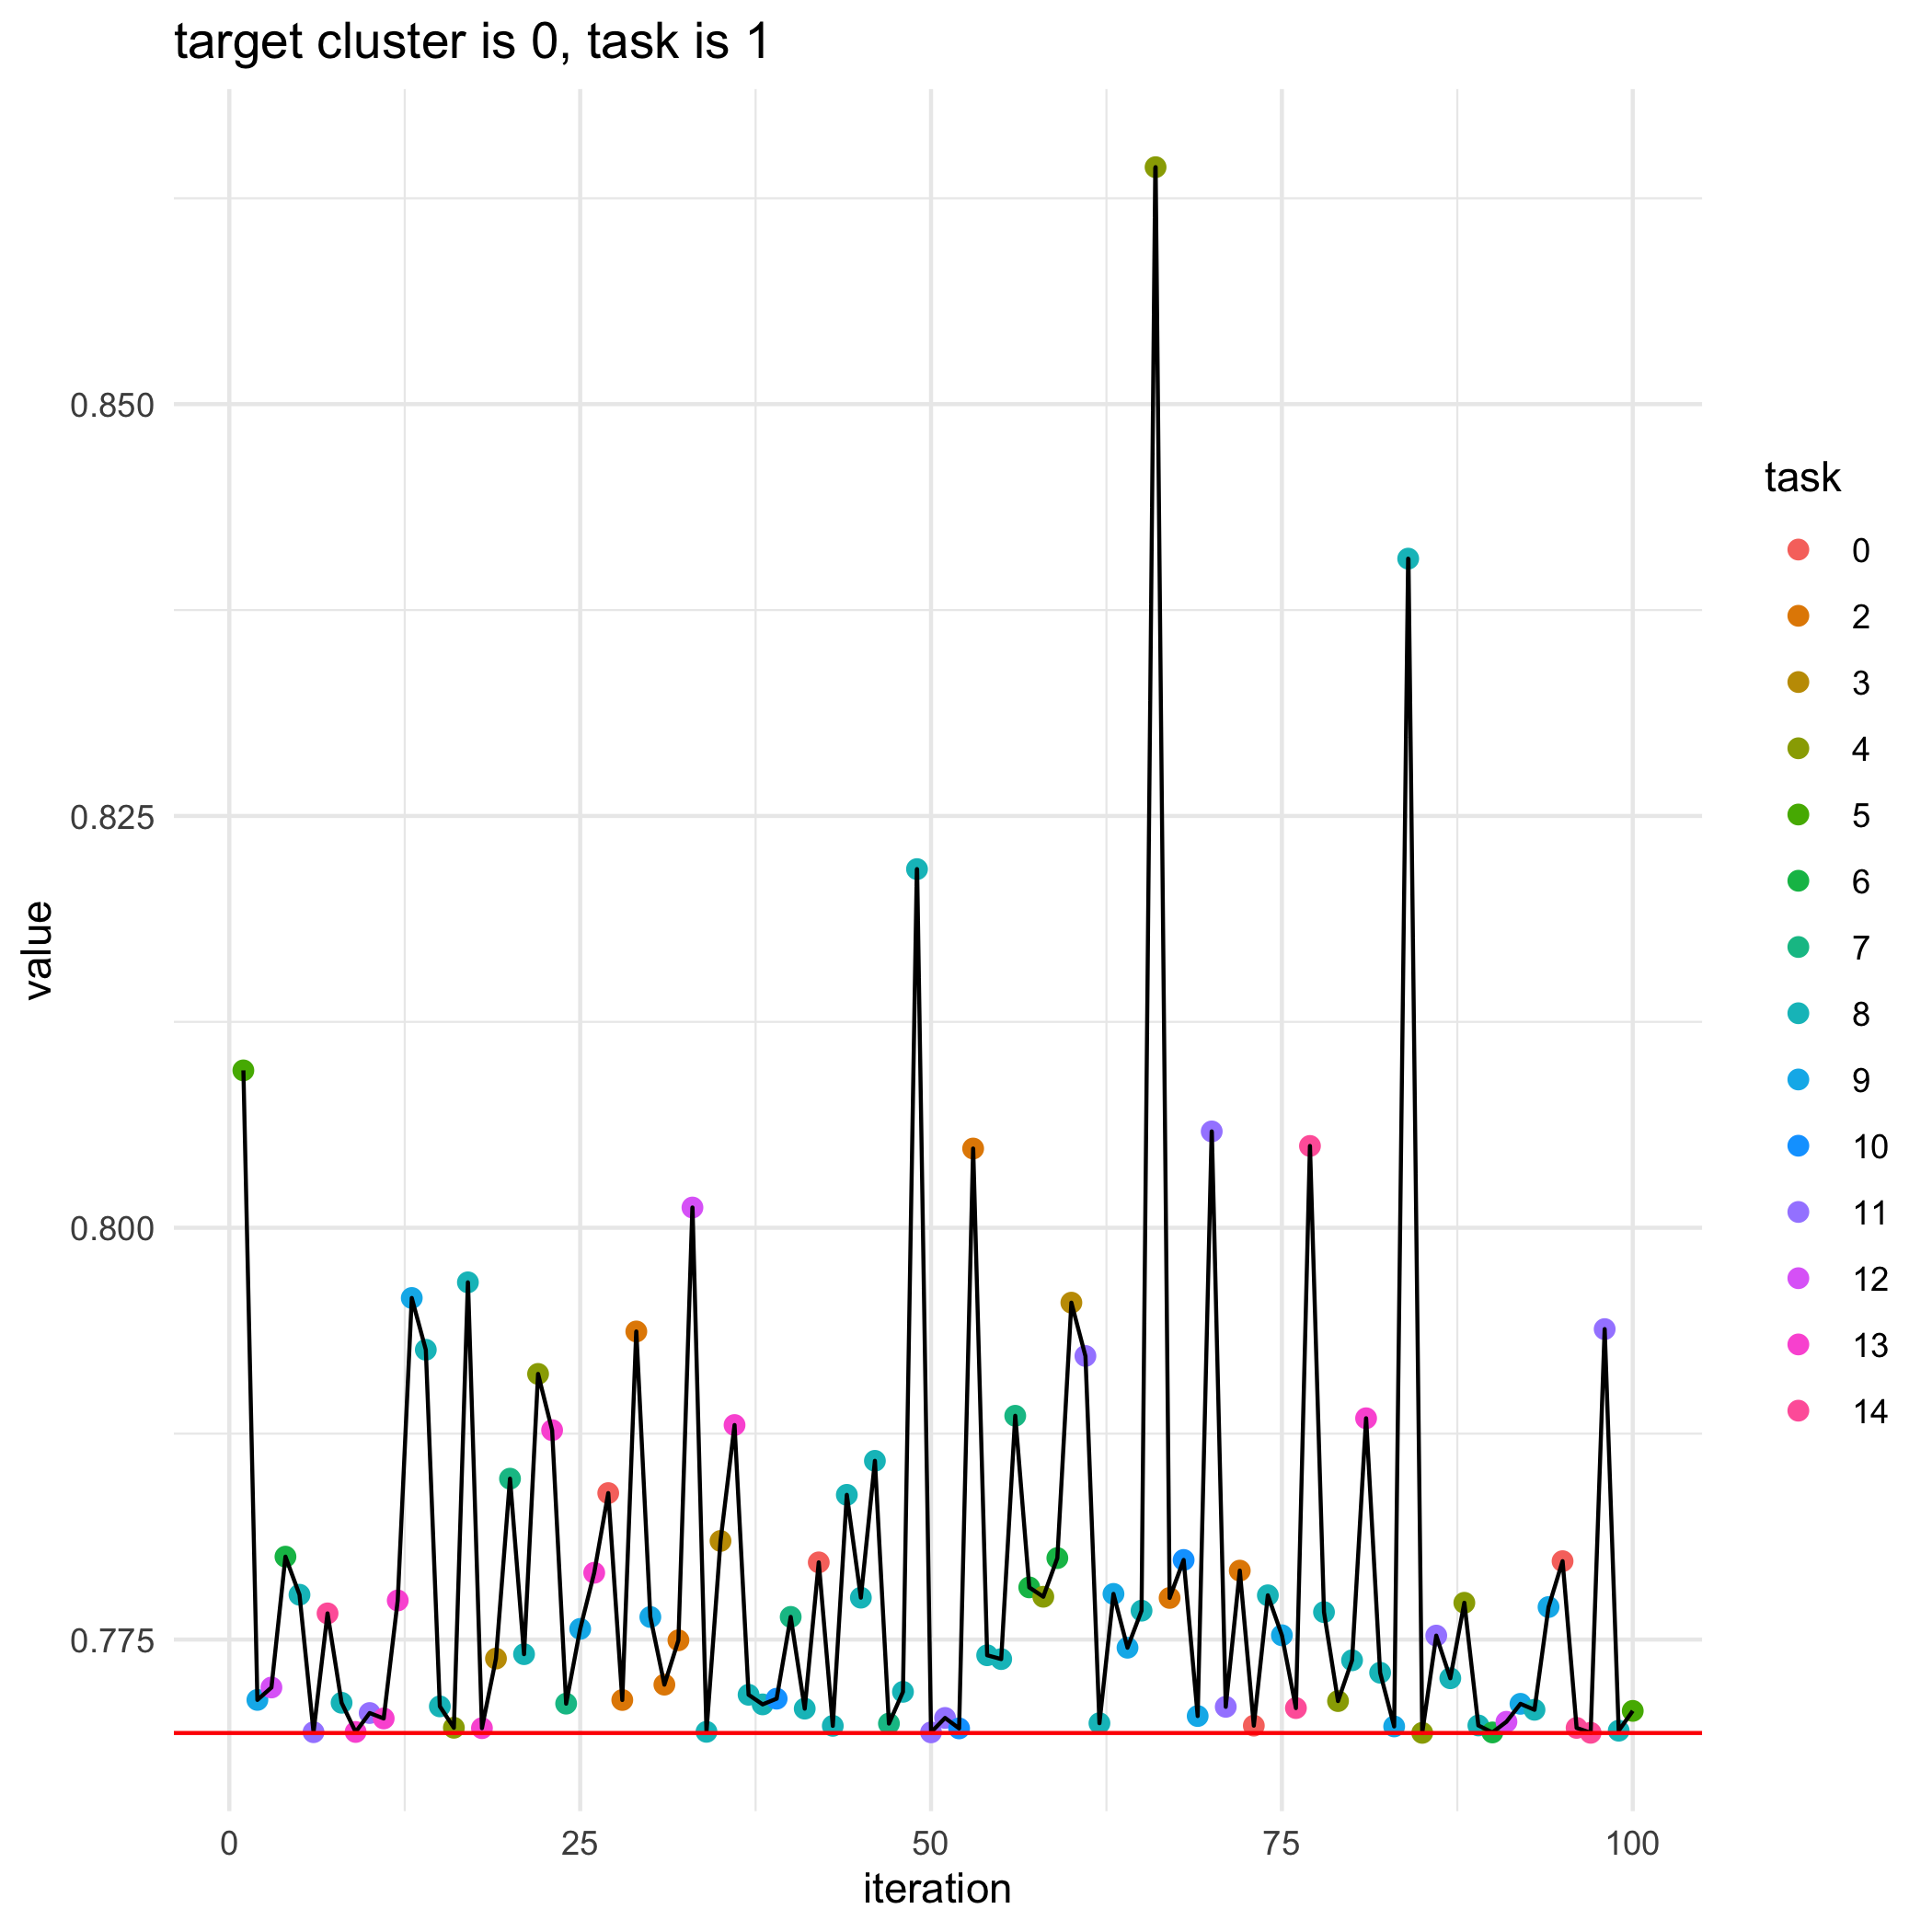

The data file committed next to this chart (first rows):
, losses, bandit_selects
0, 0.7693, 
1, 0.8096, 5.0
2, 0.7713, 9.0
3, 0.7721, 12.0
4, 0.78, 6.0
5, 0.7777, 8.0
6, 0.7694, 11.0
7, 0.7766, 14.0
8, 0.7712, 8.0
9, 0.7694, 13.0
10, 0.7705, 11.0
11, 0.7702, 13.0
12, 0.7774, 13.0
13, 0.7957, 9.0
14, 0.7926, 8.0
15, 0.7709, 8.0
16, 0.7696, 4.0
17, 0.7967, 8.0
18, 0.7696, 13.0
19, 0.7738, 3.0
20, 0.7848, 7.0
21, 0.7741, 8.0
22, 0.7911, 4.0
23, 0.7877, 13.0
24, 0.7711, 7.0
25, 0.7756, 9.0
26, 0.7791, 13.0
27, 0.7839, 0.0
28, 0.7713, 2.0
29, 0.7937, 2.0
30, 0.7764, 9.0
31, 0.7723, 2.0
32, 0.775, 2.0
33, 0.8012, 12.0
34, 0.7694, 8.0
35, 0.781, 3.0
36, 0.788, 13.0
37, 0.7716, 8.0
38, 0.7711, 8.0
39, 0.7714, 10.0
40, 0.7764, 7.0
41, 0.7708, 8.0
42, 0.7797, 0.0
43, 0.7698, 8.0
44, 0.7838, 8.0
45, 0.7775, 8.0
46, 0.7859, 8.0
47, 0.7699, 7.0
48, 0.7718, 8.0
49, 0.8218, 8.0
50, 0.7694, 11.0
51, 0.7702, 11.0
52, 0.7696, 10.0
53, 0.8048, 2.0
54, 0.774, 8.0
55, 0.7738, 8.0
56, 0.7886, 7.0
57, 0.7782, 6.0
58, 0.7776, 4.0
59, 0.7799, 6.0
... 41 more rows
